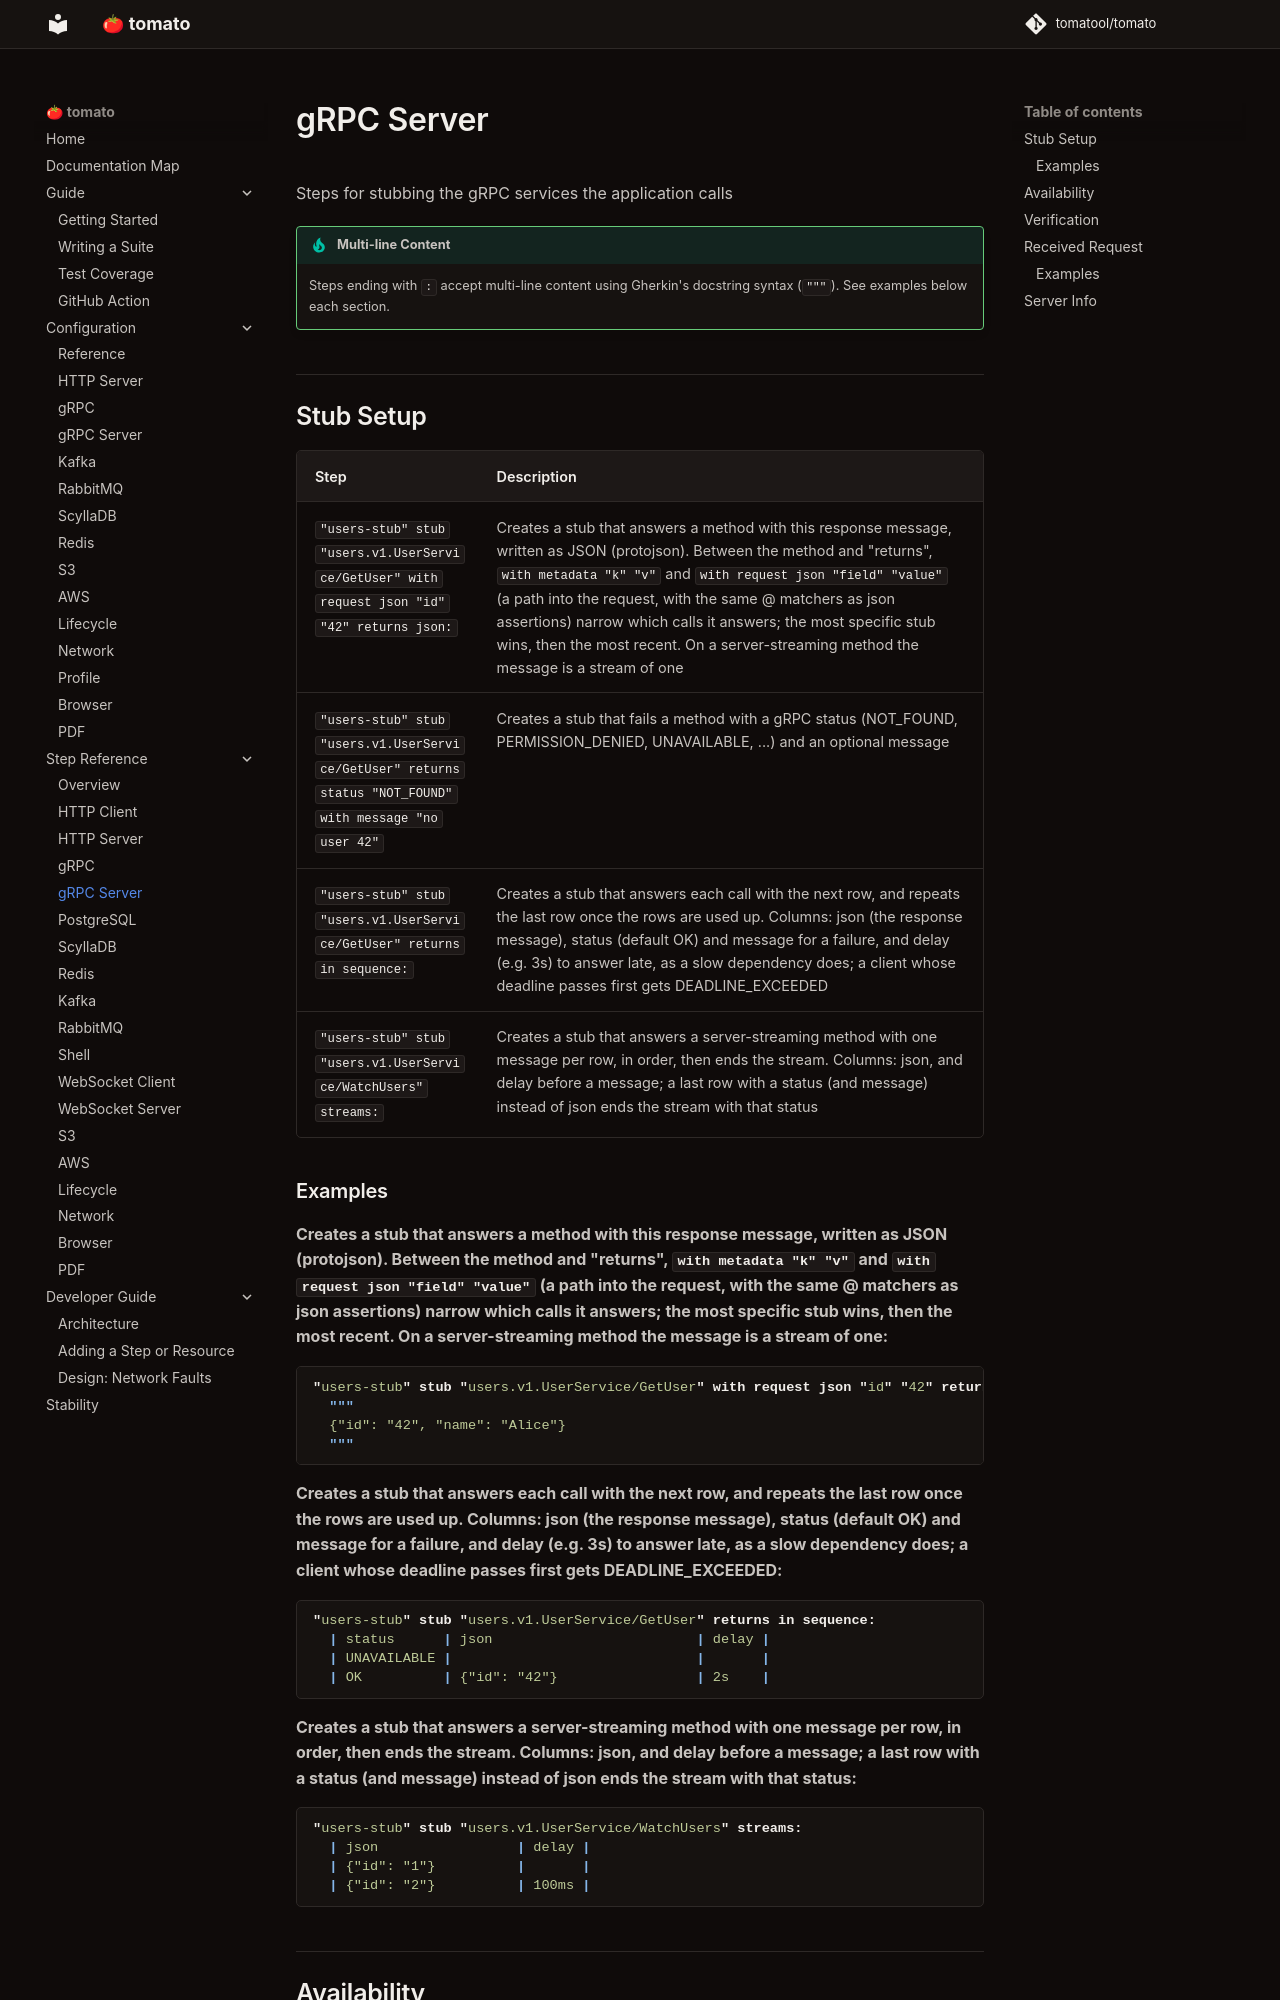

repository: tomatool/tomato · page: resources/grpc-server/index.html · generator: mkdocs

# gRPC Server

Steps for stubbing the gRPC services the application calls

!!! tip "Multi-line Content"
    Steps ending with `:` accept multi-line content using Gherkin's docstring syntax (`"""`). See examples below each section.


## Stub Setup

| Step | Description |
|------|-------------|
| `"users-stub" stub "users.v1.UserService/GetUser" with request json "id" "42" returns json:` | Creates a stub that answers a method with this response message, written as JSON (protojson). Between the method and "returns", `with metadata "k" "v"` and `with request json "field" "value"` (a path into the request, with the same @ matchers as json assertions) narrow which calls it answers; the most specific stub wins, then the most recent. On a server-streaming method the message is a stream of one |
| `"users-stub" stub "users.v1.UserService/GetUser" returns status "NOT_FOUND" with message "no user 42"` | Creates a stub that fails a method with a gRPC status (NOT_FOUND, PERMISSION_DENIED, UNAVAILABLE, ...) and an optional message |
| `"users-stub" stub "users.v1.UserService/GetUser" returns in sequence:` | Creates a stub that answers each call with the next row, and repeats the last row once the rows are used up. Columns: json (the response message), status (default OK) and message for a failure, and delay (e.g. 3s) to answer late, as a slow dependency does; a client whose deadline passes first gets DEADLINE_EXCEEDED |
| `"users-stub" stub "users.v1.UserService/WatchUsers" streams:` | Creates a stub that answers a server-streaming method with one message per row, in order, then ends the stream. Columns: json, and delay before a message; a last row with a status (and message) instead of json ends the stream with that status |
